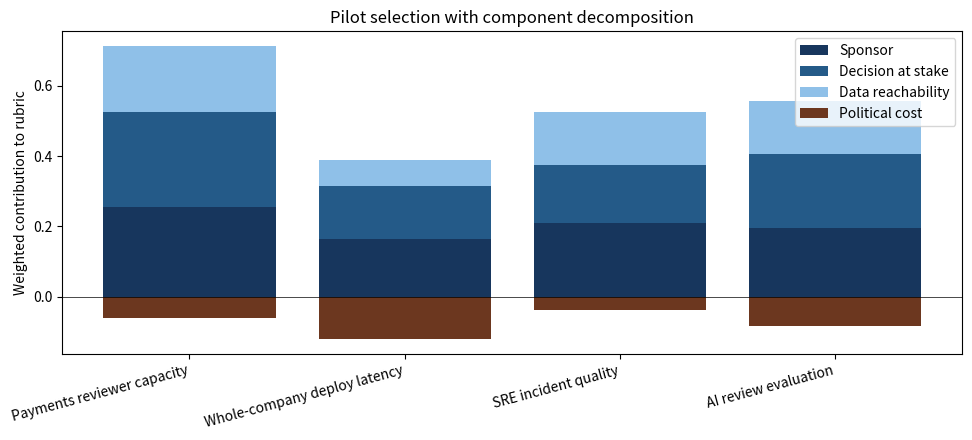

Reproduce this figure in Python.
# %% [markdown]
# # Pilot selection scoring
#
# Ch 15. When choosing the first pilot, score candidates against the
# rubric — narrow, consequential, evidence-reachable, sponsored — and
# make the trade-off visible instead of political.

# %%
from dataclasses import dataclass
import matplotlib.pyplot as plt
import numpy as np

@dataclass
class PilotCandidate:
    name: str
    sponsor_score: float          # 0-1: strength of an accountable sponsor
    decision_score: float         # 0-1: how consequential the pending decision is
    reachability_score: float     # 0-1: how close the data is
    political_cost_of_failure: float  # 0-1 (higher is worse)
    time_to_first_result_weeks: int

    def rubric(self, w_sponsor=0.30, w_decision=0.30,
               w_reach=0.25, w_political=0.15) -> float:
        return (w_sponsor * self.sponsor_score
                + w_decision * self.decision_score
                + w_reach * self.reachability_score
                - w_political * self.political_cost_of_failure)

candidates = [
    PilotCandidate("Payments reviewer capacity", 0.85, 0.90, 0.75, 0.40, 8),
    PilotCandidate("Whole-company deploy latency", 0.55, 0.50, 0.30, 0.80, 14),
    PilotCandidate("SRE incident quality",       0.70, 0.55, 0.60, 0.25, 10),
    PilotCandidate("AI review evaluation",       0.65, 0.70, 0.60, 0.55, 12),
]

# %%
scores = sorted(candidates, key=lambda c: c.rubric(), reverse=True)
print(f"{'Candidate':40}{'Score':>8}{'Weeks':>8}")
for c in scores:
    print(f"{c.name:40}{c.rubric():+8.2f}{c.time_to_first_result_weeks:>8}")

# %%
# Show the component contributions on a stacked bar so the decision is
# legible to someone who wasn't in the room.
labels = [c.name for c in candidates]
sponsor = [0.30 * c.sponsor_score for c in candidates]
decision = [0.30 * c.decision_score for c in candidates]
reach = [0.25 * c.reachability_score for c in candidates]
political = [-0.15 * c.political_cost_of_failure for c in candidates]

fig, ax = plt.subplots(figsize=(10, 4.5))
x = np.arange(len(labels))
ax.bar(x, sponsor, label="Sponsor",   color="#17365D")
ax.bar(x, decision, bottom=sponsor,  label="Decision at stake", color="#245A88")
ax.bar(x, reach, bottom=np.array(sponsor) + np.array(decision), label="Data reachability", color="#8FC0E8")
ax.bar(x, political, label="Political cost", color="#6C371F")
ax.axhline(0, color="black", linewidth=0.5)
ax.set_xticks(x)
ax.set_xticklabels(labels, rotation=15, ha="right")
ax.set_ylabel("Weighted contribution to rubric")
ax.set_title("Pilot selection with component decomposition")
ax.legend(loc="upper right")
plt.tight_layout()
plt.show()
